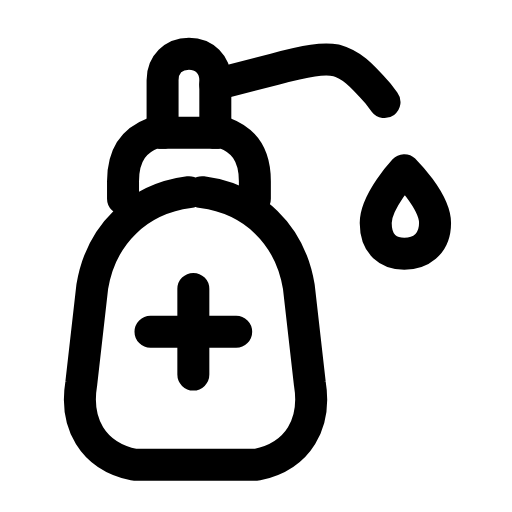
t = 0.00 s
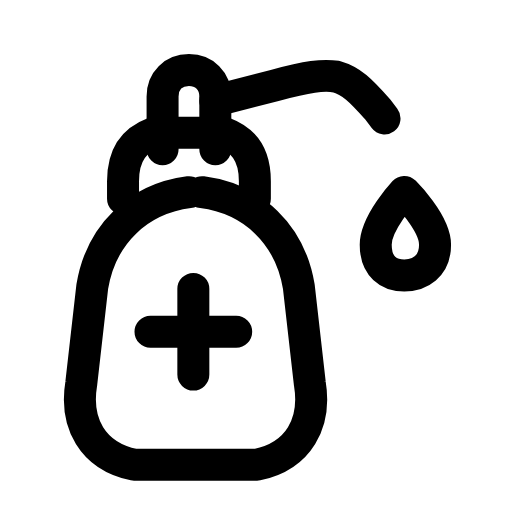
t = 0.28 s
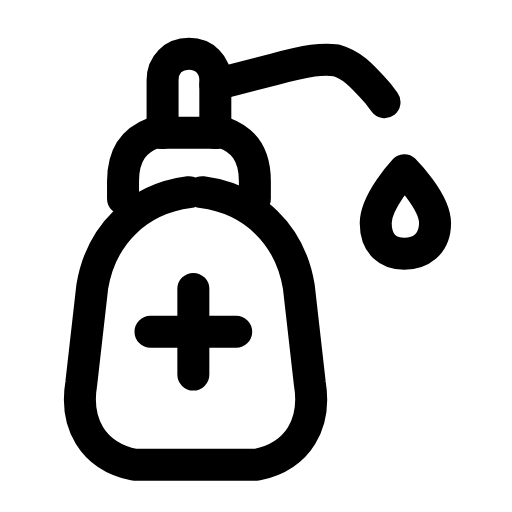
t = 0.56 s
t = 0.83 s: frame unchanged from t = 0.00 s, image omitted
t = 1.12 s: frame unchanged from t = 0.00 s, image omitted
t = 1.42 s: frame unchanged from t = 0.00 s, image omitted

The animated SVG that drew these frames (rendered in a browser with its animation timeline set to each time). Animation: 2 SMIL elements (animateTransform=2); one cycle of 1.70 s, repeats indefinitely.

<svg xmlns="http://www.w3.org/2000/svg" width="24" height="24" viewBox="0 0 24 24" fill="none"><g transform="translate(-1.134 -0.364) scale(1.03)"><path stroke="currentColor" stroke-width="1.456" stroke-linecap="round" stroke-linejoin="round" fill="none" d="M9.7 9.1C7.4 9.4 5.7 11 5.3 13.4L4.8 17.8C4.5 19.6 5.3 21.1 7.2 21.5L12.8 21.5C14.7 21.1 15.5 19.6 15.2 17.8L14.7 13.4C14.3 11 12.6 9.4 10.3 9.1"></path><path stroke="currentColor" stroke-width="1.456" stroke-linecap="round" stroke-linejoin="round" fill="none" d="M9.9 13.5L9.9 17.4M7.95 15.45L11.85 15.45"></path><path stroke="currentColor" stroke-width="1.456" stroke-linecap="round" stroke-linejoin="round" fill="none" d="M12.7 9.4L12.7 8.6C12.7 7.3 12.1 6.7 11.3 6.4L8.1 6.4C7.3 6.7 6.7 7.3 6.7 8.6L6.7 9.4"></path><g><animateTransform attributeName="transform" type="translate" values="0 0;0 0;0 0.9;0 0;0 0;0 0;0 0;0 0.9;0 0;0 0;0 0" keyTimes="0;0.135;0.2475;0.36;0.45;0.6;0.66;0.735;0.81;0.9;1" dur="1.7s" repeatCount="indefinite" calcMode="spline" keySplines="0.16 1 0.3 1;0.16 1 0.3 1;0.16 1 0.3 1;0.16 1 0.3 1;0.16 1 0.3 1;0.16 1 0.3 1;0.16 1 0.3 1;0.16 1 0.3 1;0.16 1 0.3 1;0.16 1 0.3 1"/><path stroke="currentColor" stroke-width="1.456" stroke-linecap="round" stroke-linejoin="round" fill="none" d="M10.9 6.4L10.9 4C10.9 3.3 10.4 2.8 9.7 2.8S8.5 3.3 8.5 4L8.5 6.4"></path><path stroke="currentColor" stroke-width="1.456" stroke-linecap="round" stroke-linejoin="round" fill="none" d="M10.9 4.2L13.6 3.5C15.1 3.1 15.8 3 16.4 3.1C17.1 3.3 17.5 3.7 18.3 4.6L18.6 5"></path></g><path stroke="currentColor" stroke-width="1.456" stroke-linecap="round" stroke-linejoin="round" fill="none" d="M20.9 10.5C20.9 11.5 20.2 11.9 19.5 11.9S18.2 11.5 18.2 10.5C18.2 9.5 19.5 8.1 19.5 8.1S20.9 9.5 20.9 10.5Z"><animateTransform attributeName="transform" type="translate" values="0 0;0 0;0 1.2;0 0;0 0;0 0;0 0;0 1.2;0 0;0 0;0 0" keyTimes="0;0.135;0.2475;0.36;0.45;0.6;0.66;0.735;0.81;0.9;1" dur="1.7s" repeatCount="indefinite" calcMode="spline" keySplines="0.16 1 0.3 1;0.16 1 0.3 1;0.16 1 0.3 1;0.16 1 0.3 1;0.16 1 0.3 1;0.16 1 0.3 1;0.16 1 0.3 1;0.16 1 0.3 1;0.16 1 0.3 1;0.16 1 0.3 1"/></path></g></svg>
